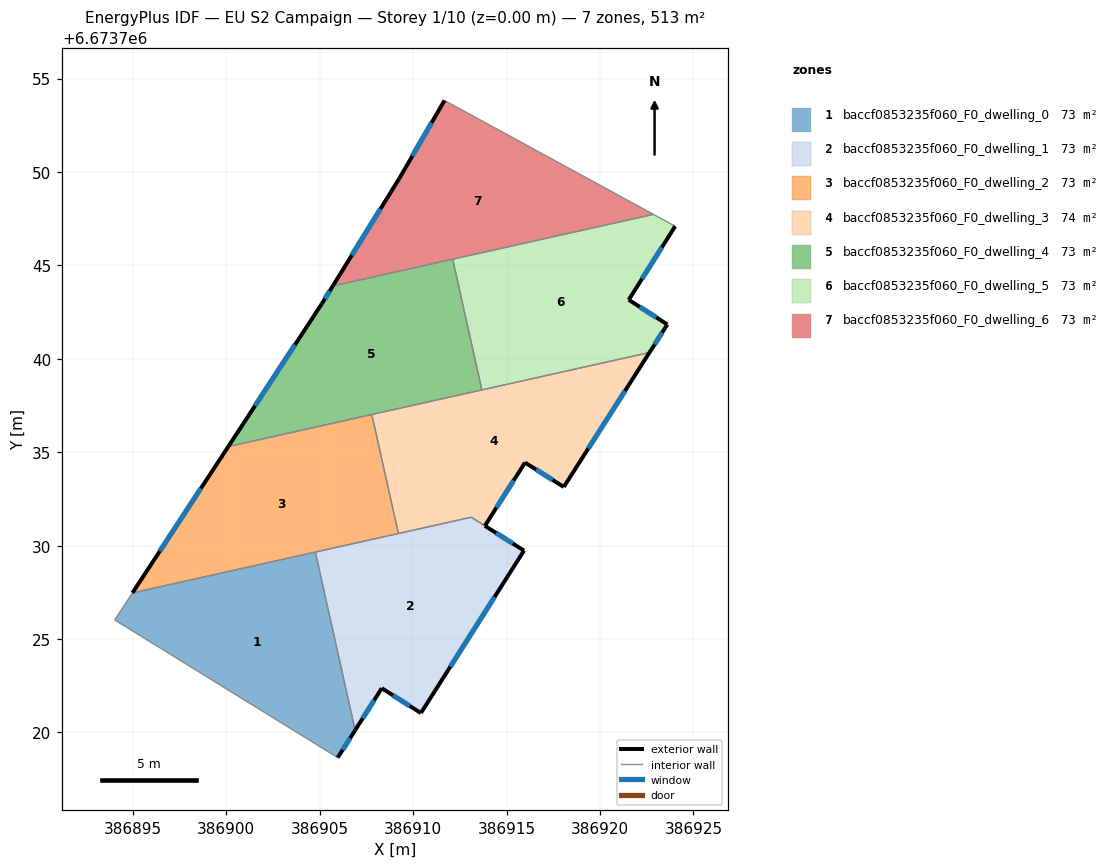
=== STOREY PLAN SPEC (per zone: floor XY polygon, exterior-wall plan segments, windows/doors) ===
zone 1: baccf0853235f060_F0_dwelling_0  (73.3 m²)
  floor: (386904.76, 6673729.66) (386906.89, 6673720.12) (386905.96, 6673718.66) (386894.03, 6673726.03) (386894.97, 6673727.47)
  exterior wall: (386905.96, 6673718.66) – (386906.89, 6673720.12)  [1.7 m]
    window: (386906.23, 6673719.07) – (386906.63, 6673719.70)  [1.0 m²]
  interior walls: 4
zone 2: baccf0853235f060_F0_dwelling_1  (72.9 m²)
  floor: (386915.93, 6673729.74) (386910.41, 6673721.04) (386908.32, 6673722.37) (386906.89, 6673720.12) (386904.76, 6673729.66) (386913.11, 6673731.52)
  exterior wall: (386915.93, 6673729.74) – (386913.84, 6673731.06)  [2.5 m]
    window: (386915.33, 6673730.11) – (386914.44, 6673730.68)  [1.4 m²]
  exterior wall: (386910.41, 6673721.04) – (386915.93, 6673729.74)  [10.3 m]
    window: (386911.99, 6673723.53) – (386914.36, 6673727.25)  [5.7 m²]
  exterior wall: (386908.32, 6673722.37) – (386910.41, 6673721.04)  [2.5 m]
    window: (386908.92, 6673721.99) – (386909.82, 6673721.42)  [1.4 m²]
  exterior wall: (386906.89, 6673720.12) – (386908.32, 6673722.37)  [2.7 m]
    window: (386907.30, 6673720.76) – (386907.91, 6673721.73)  [1.5 m²]
  interior walls: 4
zone 3: baccf0853235f060_F0_dwelling_2  (73.3 m²)
  floor: (386907.78, 6673737.02) (386909.21, 6673730.65) (386894.97, 6673727.47) (386900.10, 6673735.30)
  exterior wall: (386900.10, 6673735.30) – (386894.97, 6673727.47)  [9.4 m]
    window: (386898.64, 6673733.07) – (386896.44, 6673729.71)  [5.2 m²]
  interior walls: 4
zone 4: baccf0853235f060_F0_dwelling_3  (73.6 m²)
  floor: (386922.65, 6673740.34) (386918.06, 6673733.14) (386915.99, 6673734.45) (386913.84, 6673731.06) (386913.11, 6673731.52) (386909.21, 6673730.65) (386907.78, 6673737.02)
  exterior wall: (386918.06, 6673733.14) – (386922.65, 6673740.34)  [8.5 m]
    window: (386919.37, 6673735.20) – (386921.34, 6673738.28)  [4.7 m²]
  exterior wall: (386915.99, 6673734.45) – (386918.06, 6673733.14)  [2.4 m]
    window: (386916.58, 6673734.08) – (386917.47, 6673733.52)  [1.3 m²]
  exterior wall: (386913.84, 6673731.06) – (386915.99, 6673734.45)  [4.0 m]
    window: (386914.45, 6673732.03) – (386915.37, 6673733.48)  [2.2 m²]
  interior walls: 5
zone 5: baccf0853235f060_F0_dwelling_4  (73.3 m²)
  floor: (386912.11, 6673745.33) (386913.68, 6673738.34) (386900.10, 6673735.30) (386905.10, 6673742.94) (386905.70, 6673743.90)
  exterior wall: (386905.70, 6673743.90) – (386905.10, 6673742.94)  [1.1 m]
    window: (386905.53, 6673743.63) – (386905.27, 6673743.21)  [0.6 m²]
  exterior wall: (386905.10, 6673742.94) – (386900.10, 6673735.30)  [9.1 m]
    window: (386903.68, 6673740.76) – (386901.53, 6673737.49)  [5.0 m²]
  interior walls: 4
zone 6: baccf0853235f060_F0_dwelling_5  (73.3 m²)
  floor: (386924.02, 6673747.10) (386921.54, 6673743.16) (386923.60, 6673741.84) (386922.65, 6673740.34) (386913.68, 6673738.34) (386912.11, 6673745.33) (386922.86, 6673747.73)
  exterior wall: (386923.60, 6673741.84) – (386921.54, 6673743.16)  [2.5 m]
    window: (386923.01, 6673742.22) – (386922.13, 6673742.78)  [1.4 m²]
  exterior wall: (386922.65, 6673740.34) – (386923.60, 6673741.84)  [1.8 m]
    window: (386922.92, 6673740.77) – (386923.33, 6673741.41)  [1.0 m²]
  exterior wall: (386921.54, 6673743.16) – (386924.02, 6673747.10)  [4.7 m]
    window: (386922.25, 6673744.28) – (386923.31, 6673745.97)  [2.6 m²]
  interior walls: 4
zone 7: baccf0853235f060_F0_dwelling_6  (73.3 m²)
  floor: (386922.86, 6673747.73) (386905.70, 6673743.90) (386909.27, 6673749.67) (386911.68, 6673753.83)
  exterior wall: (386909.27, 6673749.67) – (386905.70, 6673743.90)  [6.8 m]
    window: (386908.25, 6673748.02) – (386906.72, 6673745.55)  [3.7 m²]
  exterior wall: (386911.68, 6673753.83) – (386909.27, 6673749.67)  [4.8 m]
    window: (386910.99, 6673752.64) – (386909.95, 6673750.86)  [2.6 m²]
  interior walls: 3

=== DERIVED (storey summary) ===
Building: EU S2 Campaign
Storey: 1 of 10  (floor level z = 0.00 m)
Storey gross floor area: 513.0 m²
Zones on this storey: 7
  - baccf0853235f060_F0_dwelling_0: floor 73.3 m²; exterior wall 1.7 m (5.2 m²); 1 window(s) 1.0 m²; WWR 18.4%
  - baccf0853235f060_F0_dwelling_1: floor 72.9 m²; exterior wall 17.9 m (53.7 m²); 4 window(s) 9.9 m²; WWR 18.4%
  - baccf0853235f060_F0_dwelling_2: floor 73.3 m²; exterior wall 9.4 m (28.1 m²); 1 window(s) 5.2 m²; WWR 18.4%
  - baccf0853235f060_F0_dwelling_3: floor 73.6 m²; exterior wall 15.0 m (45.0 m²); 3 window(s) 8.3 m²; WWR 18.4%
  - baccf0853235f060_F0_dwelling_4: floor 73.3 m²; exterior wall 10.3 m (30.8 m²); 2 window(s) 5.7 m²; WWR 18.4%
  - baccf0853235f060_F0_dwelling_5: floor 73.3 m²; exterior wall 8.9 m (26.7 m²); 3 window(s) 4.9 m²; WWR 18.4%
  - baccf0853235f060_F0_dwelling_6: floor 73.3 m²; exterior wall 11.6 m (34.8 m²); 2 window(s) 6.4 m²; WWR 18.4%
Zone adjacency (shared interzone walls):
  - baccf0853235f060_F0_dwelling_0 ↔ baccf0853235f060_F0_dwelling_1
  - baccf0853235f060_F0_dwelling_0 ↔ baccf0853235f060_F0_dwelling_2
  - baccf0853235f060_F0_dwelling_1 ↔ baccf0853235f060_F0_dwelling_2
  - baccf0853235f060_F0_dwelling_1 ↔ baccf0853235f060_F0_dwelling_3
  - baccf0853235f060_F0_dwelling_2 ↔ baccf0853235f060_F0_dwelling_3
  - baccf0853235f060_F0_dwelling_2 ↔ baccf0853235f060_F0_dwelling_4
  - baccf0853235f060_F0_dwelling_3 ↔ baccf0853235f060_F0_dwelling_4
  - baccf0853235f060_F0_dwelling_3 ↔ baccf0853235f060_F0_dwelling_5
  - baccf0853235f060_F0_dwelling_4 ↔ baccf0853235f060_F0_dwelling_5
  - baccf0853235f060_F0_dwelling_4 ↔ baccf0853235f060_F0_dwelling_6
  - baccf0853235f060_F0_dwelling_5 ↔ baccf0853235f060_F0_dwelling_6